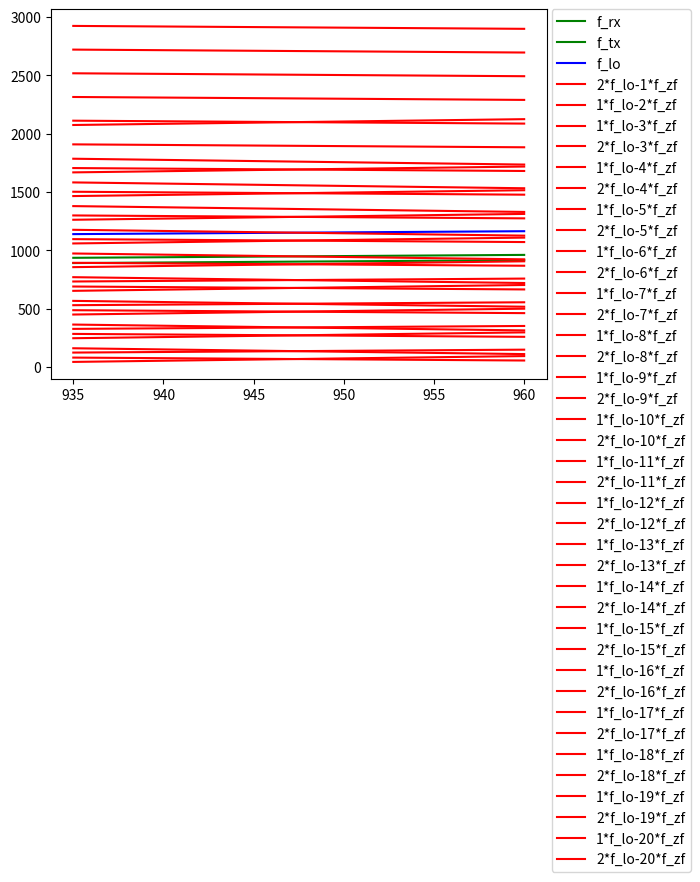

Here is the Python script that generated this plot:
import matplotlib.pyplot as plt
import numpy as np

f_rx = np.arange(935, 960.01, .01)
f_tx = f_rx - 45
f_lo = f_rx + 203
f_zf = f_lo - f_rx

fig = plt.figure()

plt.plot(f_rx, f_rx, 'g', label='f_rx')
plt.plot(f_rx, f_tx, 'g', label='f_tx')
plt.plot(f_rx, f_lo, 'b', label='f_lo')
for i in np.arange(1, 21):
    for j in np.arange(1, 3):
        if j == i:
            continue
        plt.plot(f_rx, np.abs(j*f_lo - i*f_zf), 'r', label='{j}*f_lo-{i}*f_zf'.format(j=j, i=i))

plt.legend(bbox_to_anchor=(1.01, 1), loc=2, borderaxespad=0.)
# fig.tight_layout()

plt.show()
